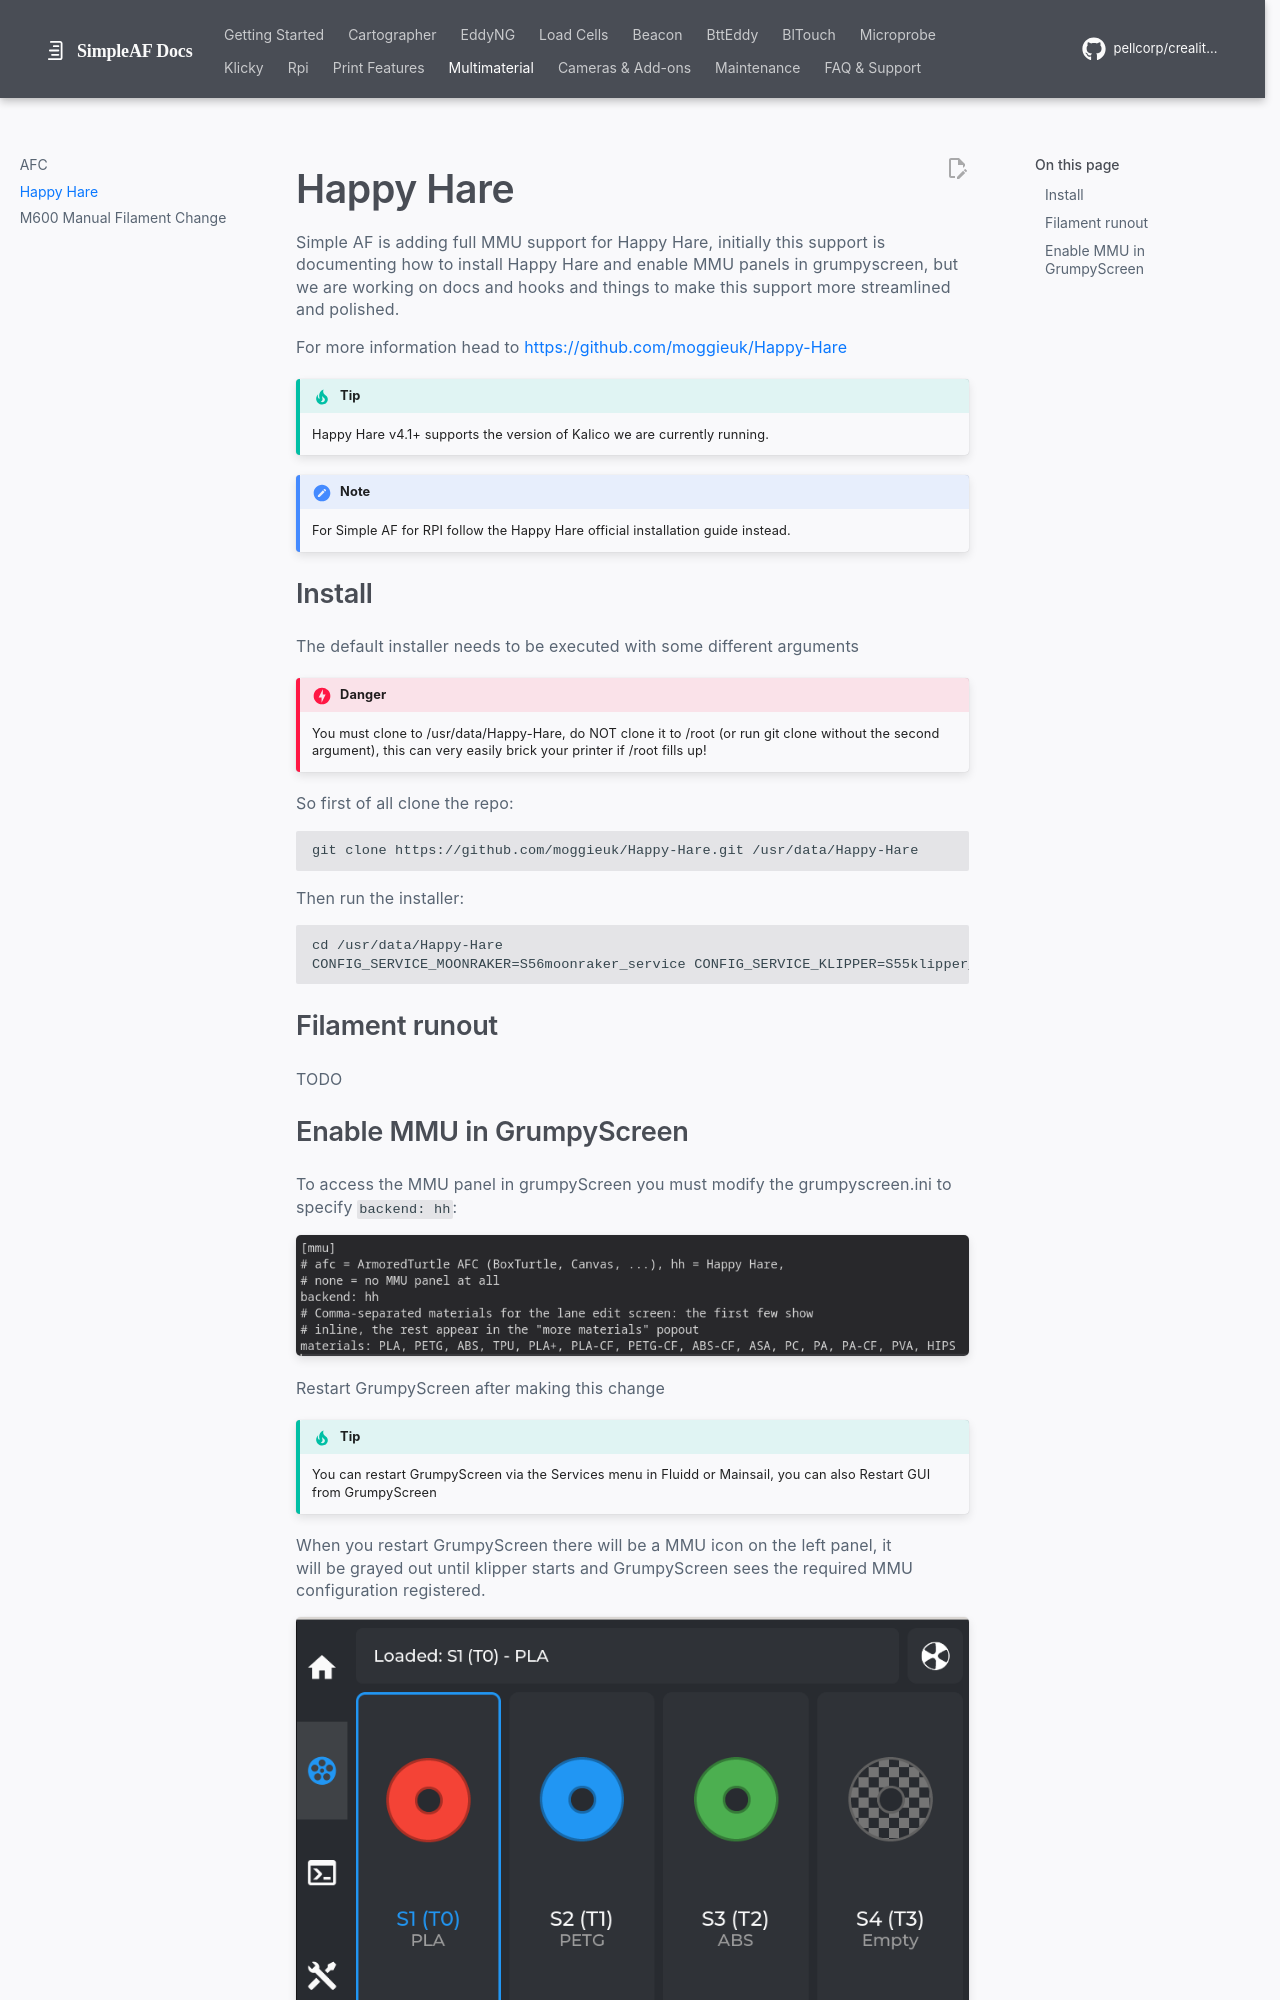

repository: pellcorp/creality-wiki · page: happy_hare/index.html · generator: mkdocs

# Happy Hare

Simple AF is adding full MMU support for Happy Hare, initially this support is documenting how to install Happy Hare and enable MMU panels in grumpyscreen, but we are working on docs and hooks and things to make
this support more streamlined and polished.

For more information head to <https://github.com/moggieuk/Happy-Hare>

!!! tip

    Happy Hare v4.1+ supports the version of Kalico we are currently running.

!!! note

    For Simple AF for RPI follow the Happy Hare official installation guide instead.

## Install

The default installer needs to be executed with some different arguments

!!! danger

    You must clone to /usr/data/Happy-Hare, do NOT clone it to /root (or run git clone without the second argument), this can very easily brick your printer if /root fills up!

So first of all clone the repo:

```
git clone https://github.com/moggieuk/Happy-Hare.git /usr/data/Happy-Hare
```

Then run the installer:

```
cd /usr/data/Happy-Hare
CONFIG_SERVICE_MOONRAKER=S56moonraker_service CONFIG_SERVICE_KLIPPER=S55klipper_service ./install.sh -i
```

## Filament runout

TODO
